pico-8 play session: no input (idle), after a click and taps of 🅾, ❎, 🅾+❎, 🅾 in the second before t = 0

[t = 1 s] idle ~1s (no d-pad/buttons)
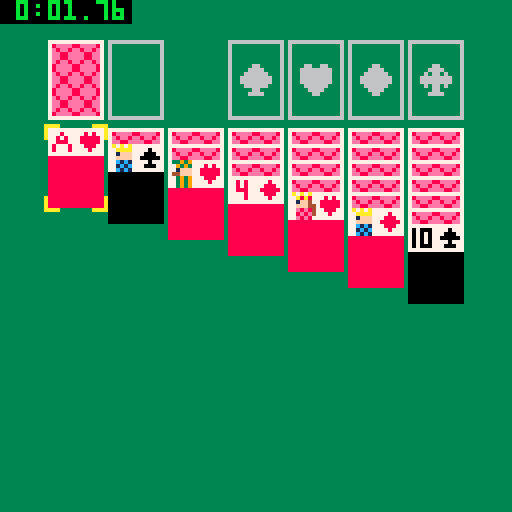
[t = 6 s] idle ~6s (no d-pad/buttons)
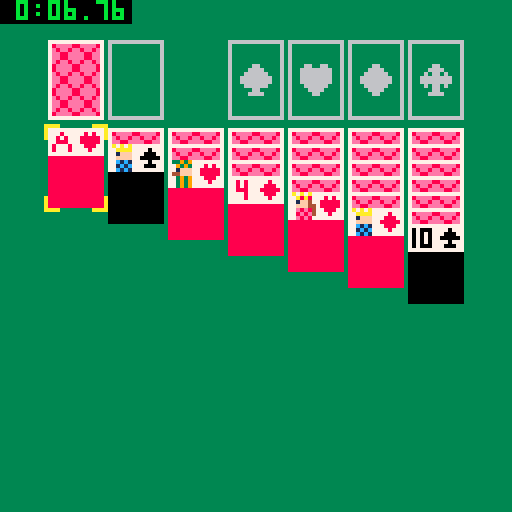

pico-8 cartridge
version 43
__lua__
-- everyone has solitaire
-- by real fancy fire

pile = nil
deck = nil
foundations = {}
tableau = {}
hand = nil

sel_row = 1
sel_column = 1
pickup_from = nil

start_time = 0
cool_lr = 0
cool_ud = 0
cool_x = 0
cool_o = 0

states = {
 title = 0,
 controls = 3,
 credits = 4,
 game = 1,
 finished = 2
}
state = states.title

render_queued = false

design_mode = false

function mod(a, b)
 return (a - 1) % b + 1
end

function clamp(val, lower, upper)
 return min(max(val, lower), upper)
end

function format_time(time)
 minutes = time \ 60
 seconds = flr(time) % 60
 decimal = flr((time % 1) * 100)
 if (minutes < 10) minutes = " " .. minutes
 if (seconds < 10) seconds = "0" .. seconds
 if (decimal < 10) decimal = "0" .. decimal
 return minutes .. ":" .. seconds .. "." .. decimal
end
--[[
-->8
--[[structs]]

sounds = {
 move = 0,
 draw = 5,
 error = 41,
 pickup = 1,
 putdown = 2,
 putback = 2,
 foundate = 4
}
musics = {
 title = 2,
 game = 8,
 finished = 4
}
music_on = true
current_music = 0
function update_music(track)
 if (track ~= nil) current_music = track
 if music_on then
  music(current_music)
 else
  music(-1)
 end
end

local card_struct = {
 width = 14,
 height = 20,
 faces = { 1, 2, 3, 4, 5, 6, 7, 8, 9, 10, 11, 12, 13 },
 suits = { 20, 21, 22, 23 },
 color = { 0, 8, 8, 0 },
 big_suits = { 36, 37, 38, 39 },
 back = 18
}
card_struct.__index = card_struct

function card_struct.new(suit, face)
 local self = setmetatable({}, card_struct)
 self.suit = suit
 self.face = face
 self.face_up = false
 return self
end

function card_struct:render(x, y)
 if self.face_up then
  rectfill(x, y, x + self.width - 1, y + self.height - 1, self.color[self.suit])
  spr(self.suits[self.suit], x + 7, y)
  spr(self.faces[self.face], x, y)
 else
  spr(self.back, x, y, 2, 3)
 end
end

function card_struct.render_nil(x, y)
 rect(x, y, x + card_struct.width - 1, y + card_struct.height - 1, 6)
end

-- card stack

local card_stack = {}
card_stack.__index = card_stack

function card_stack.new()
 local self = setmetatable({}, card_stack)
 self.cards = {}
 return self
end

function card_stack:len()
 return #self.cards
end

-- return the deepest card that is face up
-- assumes that facingness is not mixed
-- returns 0 if no cards are face up
function card_stack:last_face_up()
 for i = 1, #self.cards do
  if self.cards[i].face_up then
   return i
  end
 end
 return 0
end

function card_stack:get(index)
 if index > 0 then
  return self.cards[index]
 end
 return self.cards[#self.cards + index + 1]
end

function card_stack:render(x, y, dx, dy)
 card_struct.render_nil(x, y)
 if dx ~= 0 or dy ~= 0 then
  for i = 0, #self.cards - 1 do
   self.cards[i + 1]:render(x + i * dx, y + i * dy)
  end
 elseif #self.cards > 0 then
  self:get(-1):render(x, y)
 end
end

function card_stack:shuffle()
 d = self.cards
 for i = #d, 1, -1 do
  r = ceil(rnd(i))
  d[r], d[i] = d[i], d[r]
 end
end

function card_stack:push(card)
 add(self.cards, card)
end

function card_stack:pop()
 return deli(self.cards)
end

function card_stack:pushm(stack)
 for i = 1, #stack.cards do
  self:push(stack.cards[i])
 end
end

function card_stack:split(index)
 ret = self.new()
 for i = index, #self.cards do
  ret:push(self.cards[i])
  self.cards[i] = nil
 end
 return ret
end

--[[
-->8
--[[render functions]]

deck_x, deck_y = 12, 10
tableau_x, tableau_y = deck_x, deck_y + card_struct.height + 2
grid_dx = card_struct.width + 1
grid_fan = 4

function render()
 if state == states.title then
  render_title()
  return
 elseif state == states.controls then
  render_controls()
  return
 elseif state == states.credits then
  render_credits()
  return
 end

 cls(3)

 -- draw deck
 deck:render(deck_x, deck_y, 0, 0)

 -- drawn pile
 pile:render(deck_x + grid_dx, deck_y, 0, 0)

 -- foundations
 for s = 1, #foundations do
  x = deck_x + (s + 2) * grid_dx
  spr(card_struct.big_suits[s], x + 3, deck_y + 6)
  foundations[s]:render(x, deck_y, 0, 0)
 end

 -- tableau
 for s = 0, #tableau - 1 do
  tableau[s + 1]:render(tableau_x + s * grid_dx, tableau_y, 0, grid_fan)
 end

 x = deck_x + sel_column * grid_dx - grid_dx
 if sel_row > 0 then
  y = tableau_y + (sel_row - 1) * grid_fan
 else
  y = deck_y
 end
 if hand then
  -- holding cards
  hand:render(x, y + card_struct.height, 0, grid_fan)
 end
 -- render cursor
 spr(24, x - 1, y - 1, 2, 3)

 if state == states.finished then
  render_finished()
 end

 if design_mode then
  print("stock pile", deck_x + 3 * grid_dx, deck_y - 23, 9)
  line(deck_x + 9, deck_y - 1, deck_x + 3 * grid_dx - 3, deck_y - 21)
  rect(deck_x - 1, deck_y - 1, deck_x + card_struct.width, deck_y + card_struct.height)

  print("waste pile", deck_x + 3 * grid_dx, deck_y - 15, 12)
  line(deck_x + grid_dx + 9, deck_y - 1, deck_x + 3 * grid_dx - 3, deck_y - 13)
  rect(deck_x + grid_dx - 1, deck_y - 1, deck_x + grid_dx + card_struct.width, deck_y + card_struct.height)

  print("splitter", 4, -6, 7)

  print("foundation piles", deck_x + 3 * grid_dx, deck_y - 7, 11)
  rect(deck_x + 3 * grid_dx - 1, deck_y - 1, deck_x + 6 * grid_dx + card_struct.width, deck_y + card_struct.height)

  local tableau_bottom = tableau_y + 6 * grid_fan + card_struct.height
  print("tableau piles", 48, tableau_bottom + 2, 15)
  rect(tableau_x - 1, tableau_y - 1, tableau_x + 6 * grid_dx + card_struct.width, tableau_bottom)

  print("❎:pick/put", 1, tableau_bottom + 4, 0)
  print("🅾️:put back")
  print("quick stack")

  print("it's solitaire.", 48, 88, 7)
  print("what do you")
  print("want me to say?")
  spr(76, 100, 80, 4, 4)

  print("selector", x, y + card_struct.height + 2, 10)
 end
end

function render_title()
 cls(3)
 ovalfill(0x0, 0x10, 0x7f, 0x6f, 11)
 print("everybody has", 0x26, 0x25, 7)
 ovalfill(0x27, 0x2c, 0x58, 0x40, 3)
 sspr(0x00, 0x20, 0x30, 0x14, 0x28, 0x2d)
 print("it came free", 0x28, 0x42, 7)
 print("with your", 0x2e, 0x48, 7)
 sspr(0x30, 0x20, 0x28, 0x10, 0x2c, 0x4e)
end

function render_controls()
 cls(3)
 print("⬆️⬇️⬅️➡️:move selector", 4, 2, 7)
 print("")
 print("while hovering over tableau:")
 print("❎: pick up cards")
 print("🅾️: try move top card")
 print("    to foundation")
 print("")
 print("while hovering over stock:")
 print("❎: draw card")
 print("")
 print("while hovering over waste:")
 print("❎: pick up card")
 print("🅾️: try to move card")
 print("    to foundation")
 print("")
 print("while holding cards:")
 print("❎: try to put cards on ")
 print("    selected stack")
 print("🅾️: return cards to ")
 print("    original stack")
end

real_fancy_fire_sprites = { 26, 27, 28, 29, 42, 43, 44, 45 }
function render_fancy_fire()
 rectfill(0x38, 0x70, 0x40, 0x78, 1)
 spr(
  real_fancy_fire_sprites[flr(time() * 4) % #real_fancy_fire_sprites + 1],
  0x38, 0x70
 )
end
function render_credits()
 cls(1)
 print("credits", 0x30, 0x08, 7)

 print("programming", 0x07, 0x25, 7)
 print("music/sfx")
 print("legal council")
 print("")
 print("spritework")
 print("")
 print("")
 print("")
 print("sponsor")

 print("ellison song", 0x40, 0x25, 7)
 print("jake yasuhara")
 print("sarah chen")
 print("")
 print("ellison song")
 print("jake yasuhara")
 print("sarah chen")
 print("")
 print("josh mccoy")

 print("by real fancy fire", 0x1c, 0x68, 7)
end

function render_finished()
 -- rectfill(39, 55, 88, 72, 1)
 -- rect(39, 55, 88, 72, 11)
 ovalfill(0x27, 0x34, 0x58, 0x4c, 11)
 spr(102, 40, 56, 6, 2)
end

--[[
-->8
--[[data manipulation]]

function deal_cards()
 for tab = 1, 7 do
  stack = card_stack.new()
  for i = 1, tab do
   stack:push(deck:pop())
  end
  add(tableau, stack)
  stack:get(-1).face_up = true
 end
end

function pickup(column, row, no_sound)
 if row < 0 then
  -- pickup from pile
  if pile:len() > 0 then
   pickup_from = -2
   hand = pile:split(pile:len())
   render_queued = true
   if (not no_sound) sfx(sounds.pickup)
  elseif not no_sound then
   sfx(sounds.error)
  end
 else
  -- pickup from tableau
  tab_sel = tableau[column]
  if tab_sel:len() > 0 then
   hand = tab_sel:split(row)
   pickup_from = column

   if not no_sound then sfx(sounds.pickup) end
   render_queued = true
  elseif not no_sound then
   sfx(sounds.error)
  end
 end
end
function putdown(column, no_sound)
 if not hand then return end
 -- assumes placement is valid
 if column == -2 then
  -- put back onto draw pile
  pile:pushm(hand)
 else
  -- put onto tableau stack
  sel_row = max(1, tableau[column]:len() + 1)
  tableau[column]:pushm(hand)
 end
 hand = nil

 render_queued = true
end

function move_sel_tableau(delta)
 if not delta then return end
 sel_column = mod(sel_column + delta, #tableau)
 move_sel_row(0)
end

-- Move the selection up or down
function move_sel_row(delta)
 if not delta then return end
 column = tableau[sel_column]
 last = column:last_face_up(false)

 if delta == 0 then
  if sel_row > 0 then
   -- moving left/right across the tableau
   if hand then
    sel_row = column:len() + 1
   else
    -- make sure only face-up cards are selected
    sel_row = max(1, clamp(sel_row + delta, last, column:len()))
   end
  end
 elseif sel_row < 0 then
  -- when moving from special row, cycle to tableau
  sel_row = max(1, (hand or delta < 0) and column:len() or last)
  if (hand) sel_row += 1
 elseif hand then
  -- move up/down from tableau while holding
  sel_row = -1
 else
  -- move up/down along a tableau stack
  sel_row += delta
  if sel_row < last or sel_row > column:len() then
   -- cycle to special row
   sel_row = -1
  end
 end

 sfx(sounds.move)
 render_queued = true
end

-- can stack a card on a column
function can_stack(column_index, card)
 top = tableau[column_index]:get(-1)

 if not top then
  -- place on empty column
  return card.face == 13
 elseif not top.face_up then
  -- place on the column it was picked up from
  return true
 end

 return card.face == top.face - 1 and card.color[card.suit] ~= top.color[top.suit]
end

-- attempt to stack a card on a foundation
function foundate(foundation)
 if (not hand or hand:len() ~= 1) return false
 card = hand:get(1)
 foundation = foundation or card.suit

 if (card.suit ~= foundation) return false
 top = foundations[foundation]:get(-1)

 if (not top and card.face ~= 1) return false
 if (top and card.face ~= top.face + 1) return false
 foundations[foundation]:push(card)
 hand = nil

 sfx(sounds.foundate)
 render_queued = true

 return true
end

function reveal_tops()
 for column in all(tableau) do
  top = column:get(-1)
  if (top) top.face_up = true
 end
end

function draw_card()
 if deck:len() > 0 then
  card = deck:pop()
  card.face_up = true
  pile:push(card)
  sfx(sounds.draw)
 else
  -- flip cards back
  while pile:len() > 0 do
   card = pile:pop()
   card.face_up = false
   deck:push(card)
  end
 end

 render_queued = true
end

function is_finished()
 for foundation in all(foundations) do
  if foundation:len() ~= #card_struct.faces then
   return false
  end
 end
 return true
end

--[[
-->8
--[[menu]]

function goto_credits()
 credits_return_state = state
 state = states.credits
 render_queued = true
end

menuitem(
 1, "music: on", function()
  music_on = not music_on
  update_music()
  menuitem(nil, "music: " .. (music_on and "on" or "off"))
  -- don't close
  return true
 end
)
menuitem(2, "credits", goto_credits)
menuitem(
 3, "desgin docs: off", function()
  design_mode = not design_mode
  camera(0, design_mode and -16 or 0)
  render_queued = true
  menuitem(nil, "desgin docs: " .. (design_mode and "on" or "off"))
  -- don't close
  -- return true
 end
)
--[[
-->8
--[[main loop]]

function _init()
 palt(0x2000)
 deck = card_stack.new()
 for c = 1, 4 do
  add(foundations, card_stack.new())
  for i = 1, 13 do
   deck:push(card_struct.new(c, i))
  end
 end

 deck:shuffle()
 pile = card_stack.new()

 render_queued = true
 music(musics.title)
end

function btn_lr()
 if cool_lr < 0 and btn(0) ~= btn(1) then
  cool_lr = 4
  return btn(0) and -1 or 1
 end
end

function btn_ud()
 if cool_ud < 0 and btn(2) ~= btn(3) then
  cool_ud = 4
  return btn(2) and -1 or 1
 end
end

function btn_x()
 if cool_x < 0 and btn(5) then
  cool_x = 10
  return true
 end
end

function btn_o()
 if cool_o < 0 and btn(4) then
  cool_o = 10
  return true
 end
end

function _update()
 cool_lr -= 1
 cool_ud -= 1
 cool_x -= 1
 cool_o -= 1

 if state == states.credits then
  if btn_x() or btn_o() then
   state = credits_return_state
   render_queued = true
  end
 elseif state == states.title then
  if btn_x() then
   state = states.controls
   render_queued = true
  elseif btn_o() then
   state = states.game
   deal_cards()
   start_time = t()
   render_queued = true
   update_music(musics.game)
  end
 elseif state == states.controls then
  if btn_x() or btn_o() then
   state = states.game
   deal_cards()
   start_time = t()
   render_queued = true
   update_music(musics.game)
  end
 elseif state == states.game then
  move_sel_tableau(btn_lr())
  move_sel_row(btn_ud())

  if hand then
   if btn_o() then
    -- put back
    putdown(pickup_from)
    move_sel_row(0)
   elseif btn_x() then
    -- putdown

    -- put onto tableau
    if sel_row > 0 then
     if sel_column == pickup_from or can_stack(sel_column, hand:get(1)) then
      putdown(sel_column)
      reveal_tops()
      sfx(sounds.putdown)
     else
      sfx(sounds.error)
     end
    elseif sel_column > 3 then
     -- put onto foundations
     if foundate(sel_column - 3) then
      reveal_tops()
     else
      sfx(sounds.error)
     end
    elseif sel_column == 2 and pickup_from == -2 then
     putdown(pickup_from)
    else
     sfx(sounds.error)
    end
   end
  else
   --not hand
   if btn_o() then
    -- shortcut button
    if sel_row > 0 or sel_row < 0 and sel_column == 2 then
     -- shortcut from tableau
     pickup(sel_column, sel_row, true)
     if foundate(nil) then
      reveal_tops()
      move_sel_row(0)
     else
      putdown(pickup_from)
     end
    end
   end

   if btn_x() then
    -- pickup
    if sel_row > 0 then
     -- pickup from tableau
     pickup(sel_column, sel_row)
    else
     -- interact with technical
     if sel_column == 1 then
      -- draw card
      draw_card()
     elseif sel_column == 2 then
      pickup(sel_column, sel_row)
     end
    end
   end
  end

  if is_finished() then
   state = states.finished
   start_time = t() - start_time
   update_music(musics.finished)
  end
 elseif state == states.finished then
 end
end

function _draw()
 if render_queued then
  render_queued = false
  render()
 end

 if state == states.credits then
  render_fancy_fire()
 end

 if state == states.game then
  rectfill(0, 0, 32, 5, 0)
  print(format_time(t() - start_time), 0, 0, 11)
 elseif state == states.finished then
  rectfill(0, 0, 32, 5, 0)
  print(format_time(start_time), 0, 0, 12)
 end
end
__gfx__
0000000077777772777777727777777277777772777777727777777277777772777777727777777277777772733939727a7a7a727a7a7a720000000000000000
00000000777277727722277277222772772727727722277277277772772227727722277277222772727222727793937277a8a87277aaaa720000000000000000
0000000077272772777727727777277277272772772777727727777277772772772727727727277272727272771fff72771ff472771fff720000000000000000
0000000077222772772227727772277277222772772227727722277277772772772227727722277272727272744fff7277fff44277ffff720000000000000000
00000000727772727727777277772772777727727777277277272772777727727727277277772772727272727739397277e8e84277c1c1720000000000000000
000000007277727277222772772227727777277277222772772227727777277277222772772227727272227277393972778e8e42771c1c720000000000000000
00000000777777727777777277777772777777727777777277777772777777727777777277777772777777727739397277e8e87277c1c1720000000000000000
00000000222222222222222222222222222222222222222222222222222222222222222222222222222222222222222222222222222222220000000000000000
0000000221222222777777777777772277777772777777727777777277777772aaaa22222222aaaa822228222228222282222222222222820000000000000000
000888021712222278eeee88eeee872277727772772727727772777277222772a22222222222222a266888822222228222292222222222220000000000000000
00888882177122227e8ee8ee8ee8e72277222772722222727722277272222272a22222222222222a628689822222288222222822292222220000000000000000
08888882177712227ee88eeee88ee72272222272722222727222227272222272a22222222222222a6886999882668882a2222882222882220000000000000000
08888882177771227ee88eeee88ee7227772777277222772772227727772777222222222222222222669a998268869a8226688822668882a0000000000000000
88888882177112227e8ee8ee8ee8e722772227727772777277727772772227722222222222222222689aa99826896a98268869a868869a820000000000000000
888888022117122278eeee88eeee872277777772777777727777777277777772222222222222222286aaa9988866aa9826896a986896a9980000000000000000
888888022222222278eeee88eeee872222222222222222222222222222222222222222222222222286aaa998869aaa988966aa98866aaa980000000000000000
88888002000000007e8ee8ee8ee8e722222662222662266222266222222662222222222222222222222228228228222222292222282228220000000000000000
08880002000000007ee88eeee88ee722226666226666666622666622226666222222222222222222822888822288822228222222222288820000000000000000
00000002000000007ee88eeee88ee722266666626666666626666662262662622222222222222222226699822266882928882228226689820000000000000000
22222222000000007e8ee8ee8ee8e722666666666666666666666666666666662222222222222222262869a82689688226688222262869820000000000000000
222222220000000078eeee88eeee872266666666666666666666666666666666222222222222222226286a98268969826896982226886a980000000000000000
222222220000000078eeee88eeee87222666666226666662266666622626626222222222222222222266aa982866a9986896a9822866aa980000000000000000
22222222000000007e8ee8ee8ee8e7222226622222666622226666222226622222222222222222222699aa98886aaa98866aa982869aaa980000000000000000
22222222000000007ee88eeee88ee722226666222226622222266222226666222222222222222222886aaa98869aaa9869aaa982896aaa980000000000000000
00000000000000007ee88eeee88ee722000000000000000000000000000000002222222222222222000000000000000000000000000000000000000000000000
00000000000000007e8ee8ee8ee8e722000000000000000000000000000000002222222222222222000000000000000000000000000000000000000000000000
000000000000000078eeee88eeee872200000000000000000000000000000000a22222222222222a000000000000000000000000000000000000000000000000
0000000000000000777777777777772200000000000000000000000000000000a22222222222222a000000000000000000000000000000000000000000000000
0000000000000000222222222222222200000000000000000000000000000000a22222222222222a000000000000000000000000000000000000000000000000
0000000000000000222222222222222200000000000000000000000000000000aaaa22222222aaaa000000000000000000000000000000000000000000000000
00000000000000002222222222222222000000000000000000000000000000002222222222222222000000000000000000000000000000000000000000000000
00000000000000002222222222222222000000000000000000000000000000002222222222222222000000000000000000000000000000000000000000000000
22222222222666666666222222222222222222222222222222555555555555555555555555555555555555520000000022222222222222222222222222222222
22222222222670777766666666622222222222222222222225555555555555555555555555555555558555520000000022222222222222000000022222222222
22222222222607077767877776666666662222222222222255555555555555555555555555555555597f55520000000022222222222200000000000222222222
22222222222600077768787776707777666666666222222255555555555555555555555555555555a777e5520000000022222222222007777777770002222222
220000000226070700088877760707776787777762222222555555555555555555555555555555555b7d11520000000022222222220077777777777700222222
200aaaaa002677770a0878777600077768787777622222225557777577775577755777755555777755c115520000000022222222200777777777777770022222
20aa000aa02677700a07777776070777688877776222222255771771577117711177177155557117155155520000000022222222007777777777777770022222
20a00200a02677000a07778776777777687877776222222255777771577157715577177177577777155555520000000022222222077777777777777777022222
20a02220002670000a07788876777000677777776222222255771111577157715577177151177117155555520000000022222222077777777777777777002222
20a00222222670000a07800086777000677878776222222255771555777757777577771155577777155555520000000022222220077777777777777777002222
20aa0002222677000a0000a086700000000888876222222255511555511115111151111555551111155555520000000022222220077777777777777777002222
200aaa00222677700a0a00a0067000000a0888776222222255555555555555555555555555555555555555220000000022222220077777777777777777002222
22000aa0002000000a000aaa00000000000000006000002255555555555555555555555555555555555552220000000022222220077777777777777770022222
222200aaa000aa000a0a00a000aaa0a00a0a0aa000aaa00222222222222222222222222222222222222222220000000022222222007777777777777770022222
22222000a00a00a00a0a00a00aa00aa00a0aa00a0a000a0222222222222222222222222222222222222222220000000022222222200777777777777700222222
20002220a0a0000a0a0a00a0aa0000a00a0a00000aaaaa0222222222222222222222222222222222222222220000000022222222220000777777777002222222
20a00200a0a0000a0a0a00a0aa0000a00a0a02200a00000222222222222222222222222222222222222222222222222222222222220000000000000022222222
20aa000aa00a00a00a0a00a00aa00aa00a0a02200a00000220002222200000000000220000022000000000000000002222222222220077700000002222222222
200aaaaa0000aa000a0a00a000aaa0aa0a0a022000aaaa0220a0222220a0aaaaa0a0020a0a0020a0aaaaaa0aaaaaa00222222222220777777777002222222222
22000000222000020000000020000000000002220000000220a0222220a000a000aa000a0aa000a0a000000a00000a0222222222220777777777002222222222
22222222222222222222222222222222222222222222222220a0222220a020a020aaa00a0aaa00a0a022220a02220a0222222222220777777777002222222222
22222222222222222222222222222222222222222222222220a0222220a020a020a0a00a0a0a00a0a022220a02220a0222222222220777777777022222222222
22222222222222222222222222222222222222222222222220a0222220a020a020a0a00a0a0a00a0a000000a00000a0222222222220777777770022222222222
22222222222222222222222222222222222222222222222220a0022200a020a020a0aa0a0a0aa0a0aaaaaa0aaaaaa00222222222200777777770022222222222
00000000000000000000000000000000000000000000000020aa00000aa020a020a00a0a0a00a0a0a000000aa000002222222222200777777770022222222222
000000000000000000000000000000000000000000000000200a00a00a0020a020a00a0a0a00a0a0a022220aaa00222222222222207777777770022222222222
000000000000000000000000000000000000000000000000220a00a00a0220a020a00aaa0a00aaa0a022220a0aa0022222222222207777777770222222222222
000000000000000000000000000000000000000000000000220a0aaa0a0220a020a000aa0a000aa0a022220a00aa002222222222207777777770222222222222
000000000000000000000000000000000000000000000000220aaa0aaa0000a000a0200a0a0200a0a000000a000aa00222222222007777777770222222222222
0000000000000000000000000000000000000000000000002200a000a000aaaaa0a0220a0a0220a0aaaaaa0a0200aa0222222222007777777770222222222222
00000000000000000000000000000000000000000000000022200020002000000000220000022000000000000220000222222222007777777770222222222222
00000000000000000000000000000000000000000000000022222222222222222222222222222222222222222222222222222222277777777772222222222222
